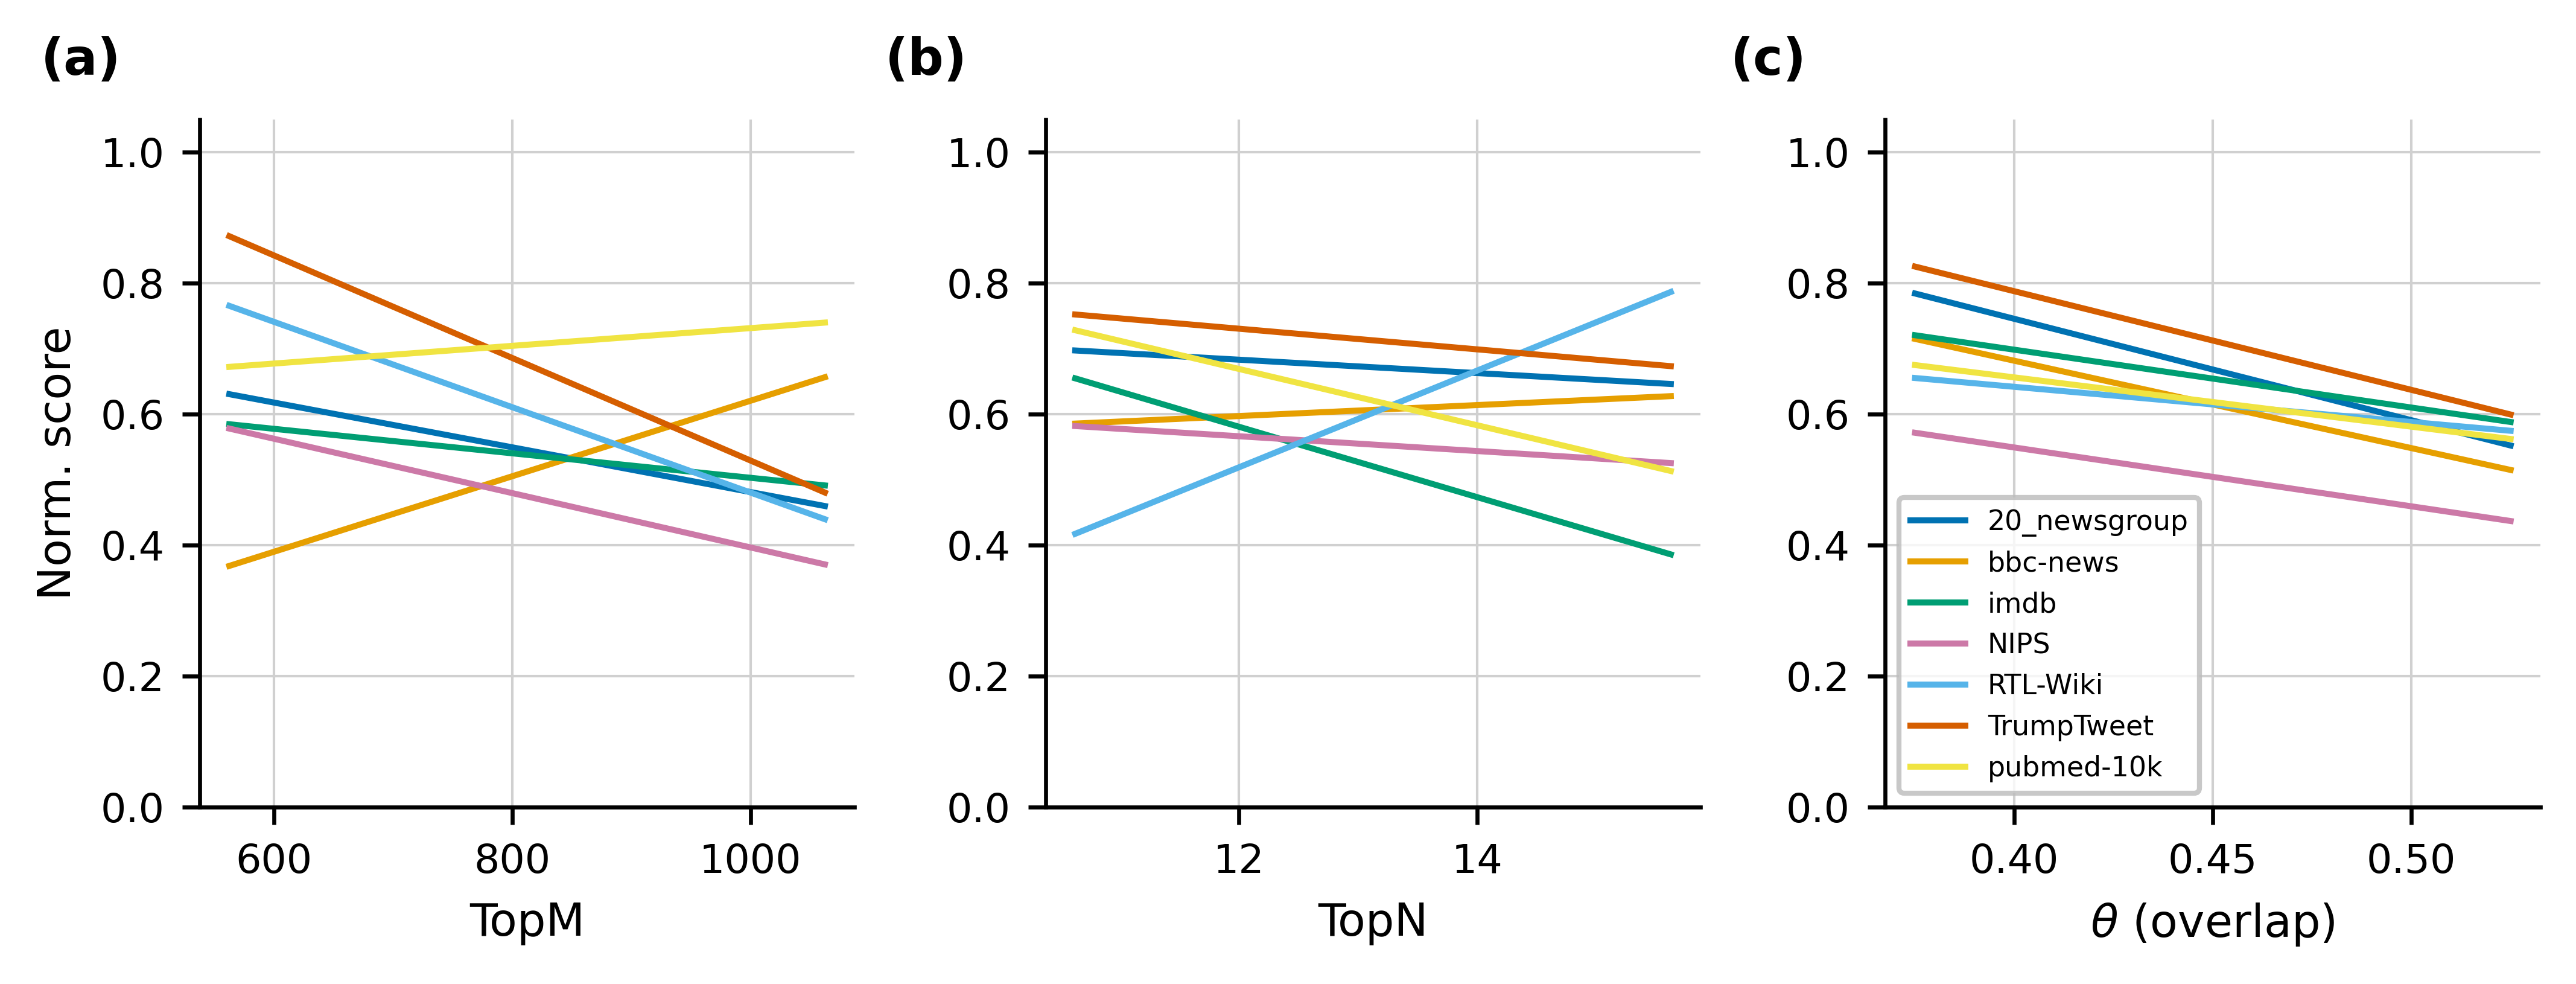

Source data for this figure (header and first rows):
param, dataset, x, mean_norm_score, std_norm_score, n_trials
TopM, SetFit/20_newsgroups, 562.5, 0.6307, 0.2768, -1
TopM, SetFit/20_newsgroups, 1062, 0.4599, 0.2633, -1
TopM, SetFit/bbc-news, 562.5, 0.3685, 0.1141, -1
TopM, SetFit/bbc-news, 1062, 0.6566, 0.199, -1
TopM, SetFit/imdb, 562.5, 0.5848, 0.3368, -1
TopM, SetFit/imdb, 1062, 0.4914, 0.3195, -1
TopM, TopicNet/NIPS, 562.5, 0.5782, 0.3638, -1
TopM, TopicNet/NIPS, 1062, 0.3708, 0.2383, -1
TopM, TopicNet/RTL-Wiki, 562.5, 0.7655, 0.3492, -1
TopM, TopicNet/RTL-Wiki, 1062, 0.4398, 0.2537, -1
TopM, TrumpTweet, 562.5, 0.8719, 0.1628, -1
TopM, TrumpTweet, 1062, 0.4806, 0.2847, -1
TopM, ronitHF/pubmed-10k, 562.5, 0.6724, 0.3977, -1
TopM, ronitHF/pubmed-10k, 1062, 0.74, 0.3503, -1
TopN, SetFit/20_newsgroups, 10.62, 0.6974, 0.2321, -1
TopN, SetFit/20_newsgroups, 15.62, 0.6463, 0.2665, -1
TopN, SetFit/bbc-news, 10.62, 0.5858, 0.2731, -1
TopN, SetFit/bbc-news, 15.62, 0.6277, 0.3648, -1
TopN, SetFit/imdb, 10.62, 0.6549, 0.3148, -1
TopN, SetFit/imdb, 15.62, 0.3861, 0.2364, -1
TopN, TopicNet/NIPS, 10.62, 0.582, 0.3791, -1
TopN, TopicNet/NIPS, 15.62, 0.5255, 0.3129, -1
TopN, TopicNet/RTL-Wiki, 10.62, 0.4176, 0.3036, -1
TopN, TopicNet/RTL-Wiki, 15.62, 0.7868, 0.2959, -1
TopN, TrumpTweet, 10.62, 0.7523, 0.3243, -1
TopN, TrumpTweet, 15.62, 0.6735, 0.2267, -1
TopN, ronitHF/pubmed-10k, 10.62, 0.7283, 0.3914, -1
TopN, ronitHF/pubmed-10k, 15.62, 0.5134, 0.3226, -1
overlapping_threshold, SetFit/20_newsgroups, 0.375, 0.7844, 0.2148, -1
overlapping_threshold, SetFit/20_newsgroups, 0.525, 0.5523, 0.3077, -1
overlapping_threshold, SetFit/bbc-news, 0.375, 0.7151, 0.2517, -1
overlapping_threshold, SetFit/bbc-news, 0.525, 0.515, 0.2764, -1
overlapping_threshold, SetFit/imdb, 0.375, 0.7207, 0.3246, -1
overlapping_threshold, SetFit/imdb, 0.525, 0.5882, 0.2681, -1
overlapping_threshold, TopicNet/NIPS, 0.375, 0.5718, 0.3773, -1
overlapping_threshold, TopicNet/NIPS, 0.525, 0.4371, 0.2507, -1
overlapping_threshold, TopicNet/RTL-Wiki, 0.375, 0.6554, 0.3467, -1
overlapping_threshold, TopicNet/RTL-Wiki, 0.525, 0.5748, 0.3628, -1
overlapping_threshold, TrumpTweet, 0.375, 0.8255, 0.21, -1
overlapping_threshold, TrumpTweet, 0.525, 0.5997, 0.349, -1
overlapping_threshold, ronitHF/pubmed-10k, 0.375, 0.6751, 0.3493, -1
overlapping_threshold, ronitHF/pubmed-10k, 0.525, 0.5623, 0.404, -1
